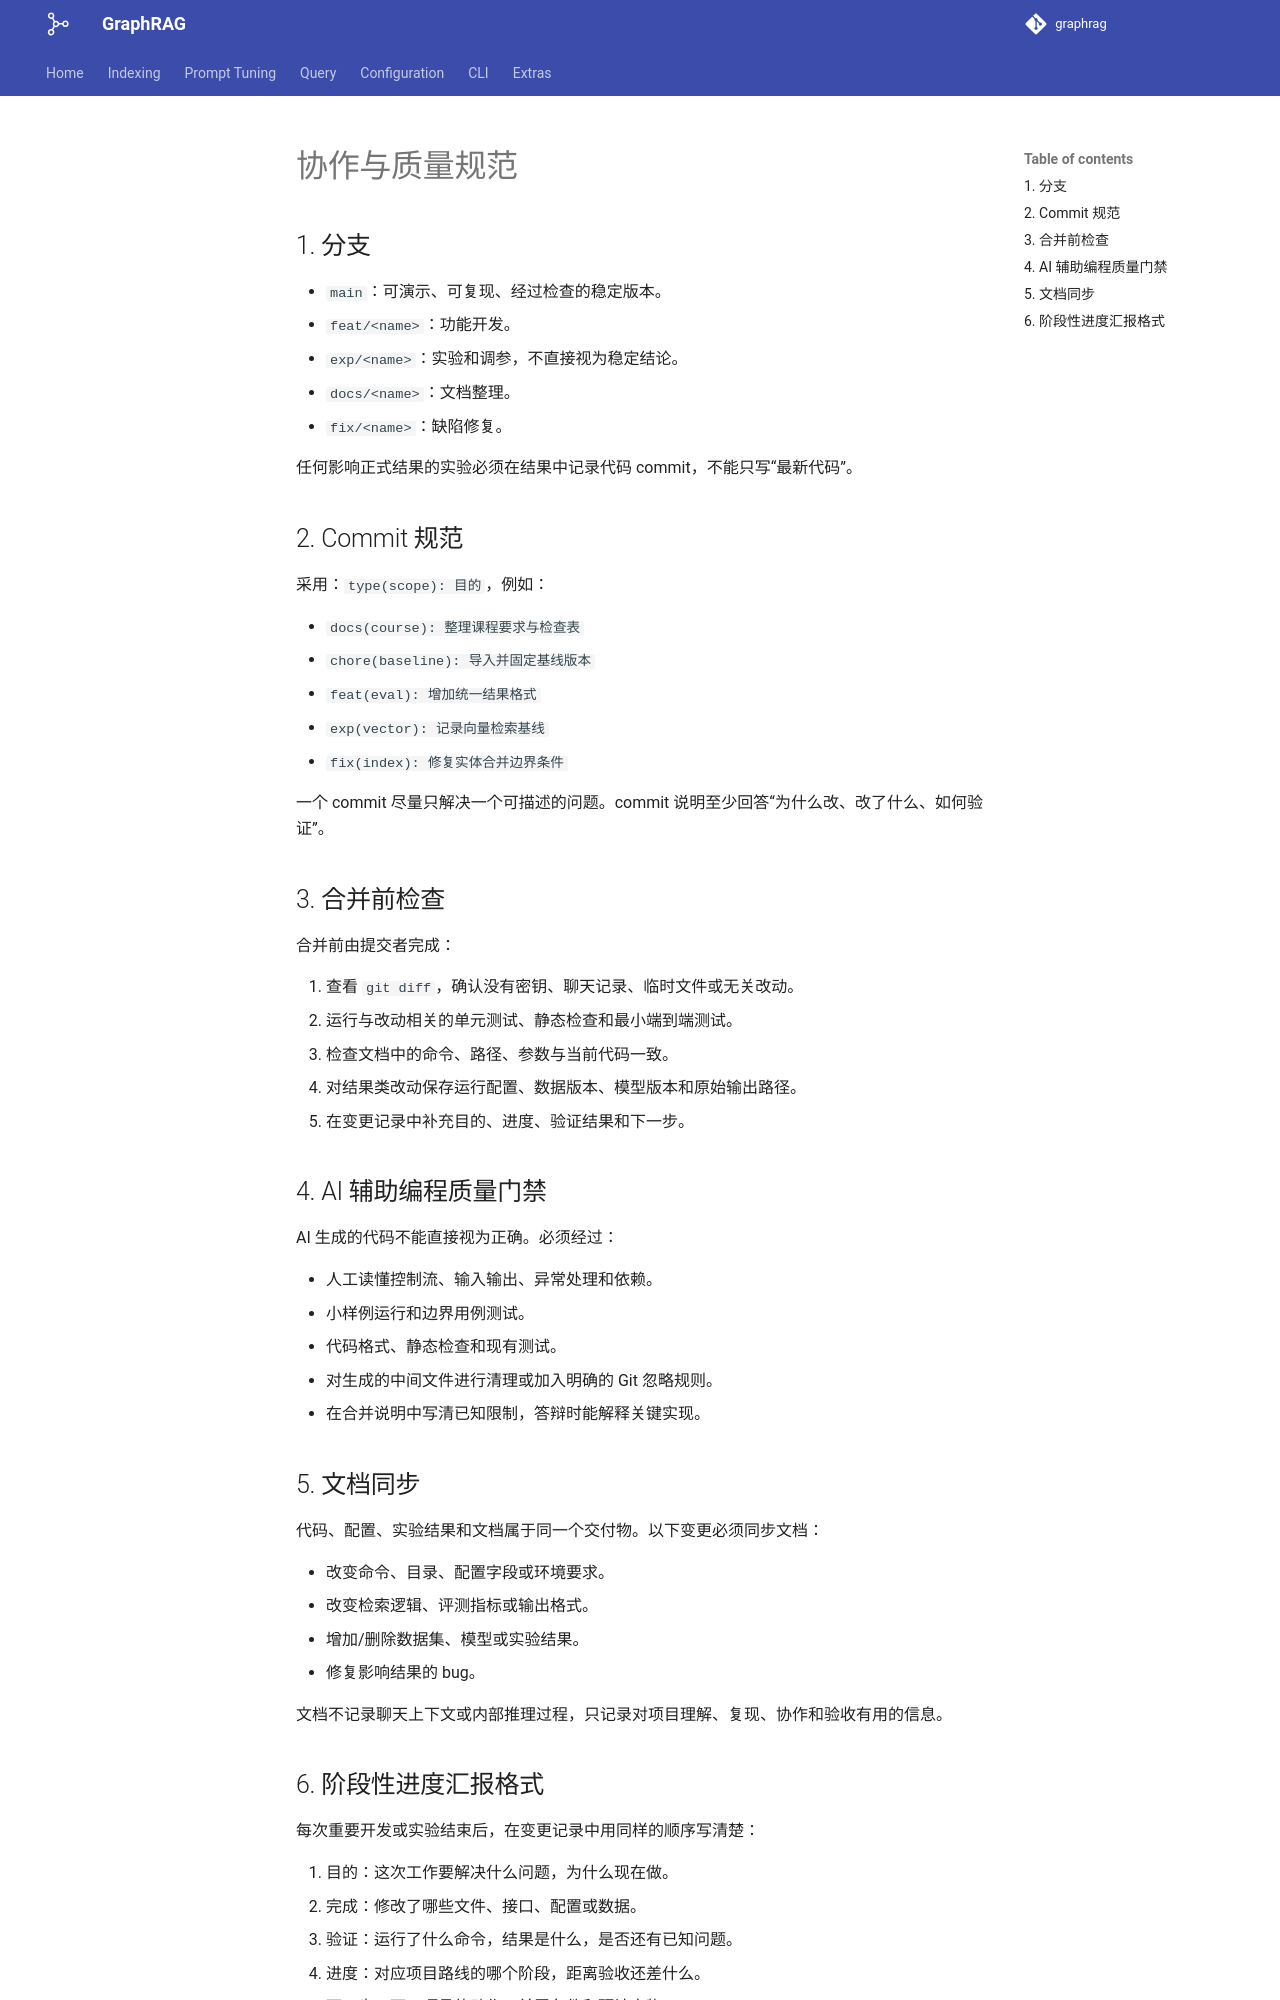

repository: ysaaa-rain/GraphRAG-6 · page: 协作与质量规范/index.html · generator: mkdocs

# 协作与质量规范

## 1. 分支

- `main`：可演示、可复现、经过检查的稳定版本。
- `feat/<name>`：功能开发。
- `exp/<name>`：实验和调参，不直接视为稳定结论。
- `docs/<name>`：文档整理。
- `fix/<name>`：缺陷修复。

任何影响正式结果的实验必须在结果中记录代码 commit，不能只写“最新代码”。

## 2. Commit 规范

采用：`type(scope): 目的`，例如：

- `docs(course): 整理课程要求与检查表`
- `chore(baseline): 导入并固定基线版本`
- `feat(eval): 增加统一结果格式`
- `exp(vector): 记录向量检索基线`
- `fix(index): 修复实体合并边界条件`

一个 commit 尽量只解决一个可描述的问题。commit 说明至少回答“为什么改、改了什么、如何验证”。

## 3. 合并前检查

合并前由提交者完成：

1. 查看 `git diff`，确认没有密钥、聊天记录、临时文件或无关改动。
2. 运行与改动相关的单元测试、静态检查和最小端到端测试。
3. 检查文档中的命令、路径、参数与当前代码一致。
4. 对结果类改动保存运行配置、数据版本、模型版本和原始输出路径。
5. 在变更记录中补充目的、进度、验证结果和下一步。

## 4. AI 辅助编程质量门禁

AI 生成的代码不能直接视为正确。必须经过：

- 人工读懂控制流、输入输出、异常处理和依赖。
- 小样例运行和边界用例测试。
- 代码格式、静态检查和现有测试。
- 对生成的中间文件进行清理或加入明确的 Git 忽略规则。
- 在合并说明中写清已知限制，答辩时能解释关键实现。

## 5. 文档同步

代码、配置、实验结果和文档属于同一个交付物。以下变更必须同步文档：

- 改变命令、目录、配置字段或环境要求。
- 改变检索逻辑、评测指标或输出格式。
- 增加/删除数据集、模型或实验结果。
- 修复影响结果的 bug。

文档不记录聊天上下文或内部推理过程，只记录对项目理解、复现、协作和验收有用的信息。
